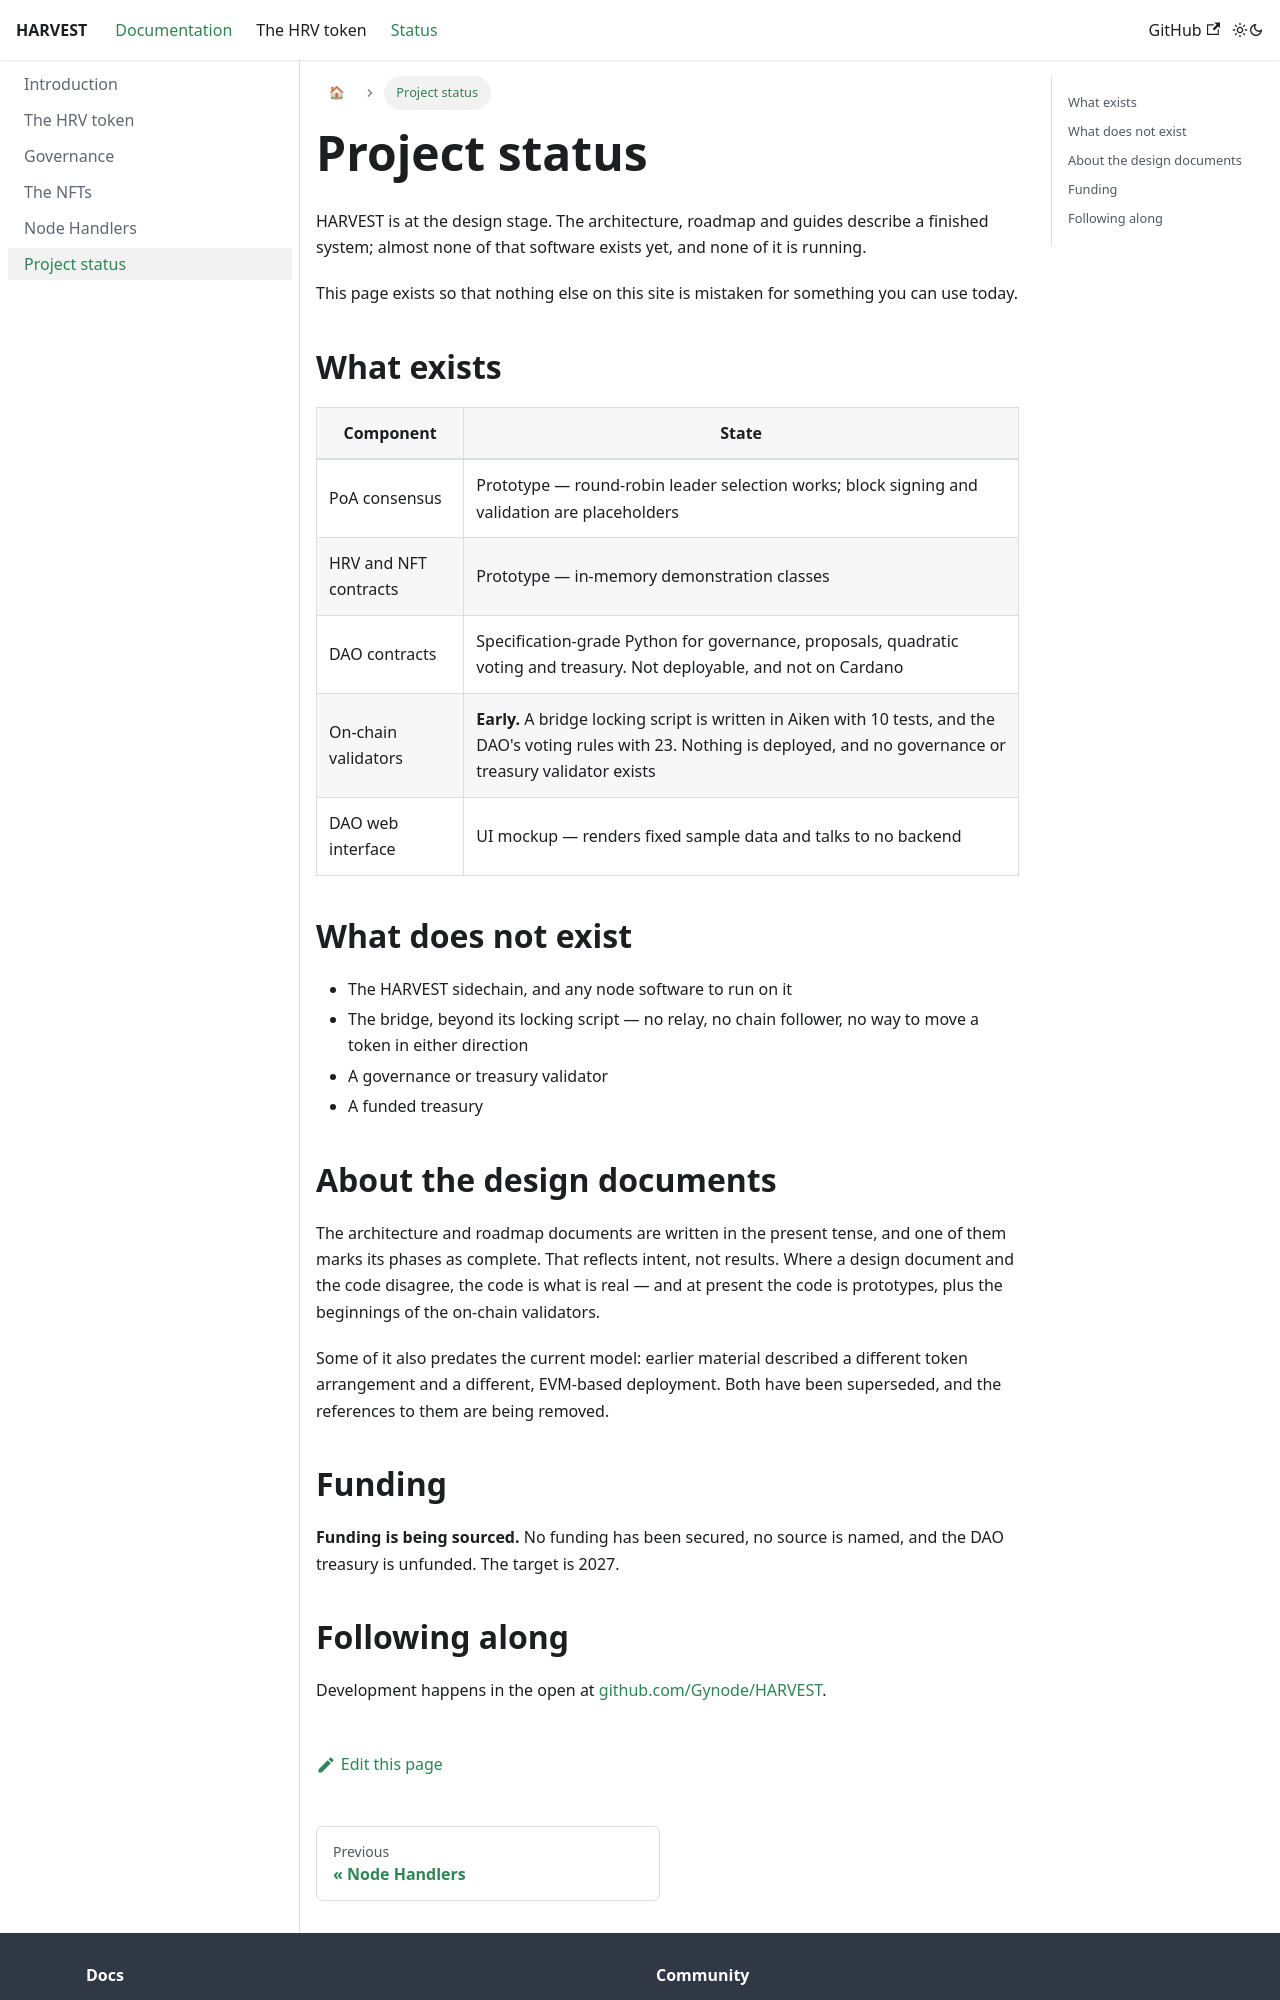

repository: Gynode/HARVEST · page: docs/status/index.html · generator: docusaurus

---
title: Project status
sidebar_position: 6
---

# Project status

HARVEST is at the design stage. The architecture, roadmap and guides describe a finished system; almost none
of that software exists yet, and none of it is running.

This page exists so that nothing else on this site is mistaken for something you can use today.

## What exists

| Component | State |
|---|---|
| PoA consensus | Prototype — round-robin leader selection works; block signing and validation are placeholders |
| HRV and NFT contracts | Prototype — in-memory demonstration classes |
| DAO contracts | Specification-grade Python for governance, proposals, quadratic voting and treasury. Not deployable, and not on Cardano |
| On-chain validators | **Early.** A bridge locking script is written in Aiken with 10 tests, and the DAO's voting rules with 23. Nothing is deployed, and no governance or treasury validator exists |
| DAO web interface | UI mockup — renders fixed sample data and talks to no backend |

## What does not exist

- The HARVEST sidechain, and any node software to run on it
- The bridge, beyond its locking script — no relay, no chain follower, no way to move a token in either direction
- A governance or treasury validator
- A funded treasury

## About the design documents

The architecture and roadmap documents are written in the present tense, and one of them marks its phases as
complete. That reflects intent, not results. Where a design document and the code disagree, the code is what is
real — and at present the code is prototypes, plus the beginnings of the on-chain validators.

Some of it also predates the current model: earlier material described a different token arrangement and a
different, EVM-based deployment. Both have been superseded, and the references to them are being removed.

## Funding

**Funding is being sourced.** No funding has been secured, no source is named, and the DAO treasury is
unfunded. The target is 2027.
